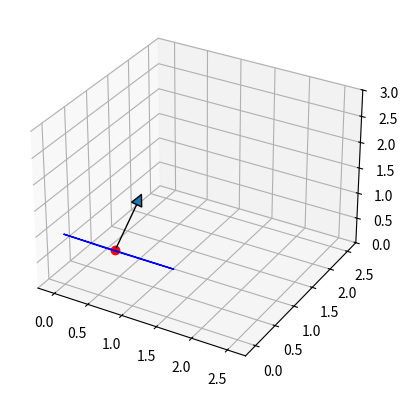

Reproduce this figure in Python.
import numpy as np
from matplotlib import pyplot as plt
from matplotlib.patches import FancyArrowPatch
from mpl_toolkits.mplot3d.proj3d import proj_transform
from mpl_toolkits.mplot3d import art3d, Axes3D


class Arrow3D(FancyArrowPatch):

    def __init__(self, x, y, z, dx, dy, dz, *args, **kwargs):
        super().__init__((0, 0), (0, 0), *args, **kwargs)
        self._xyz = (x, y, z)
        self._dxdydz = (dx, dy, dz)

    def draw(self, renderer):
        x1, y1, z1 = self._xyz
        dx, dy, dz = self._dxdydz
        x2, y2, z2 = (x1 + dx, y1 + dy, z1 + dz)

        xs, ys, zs = proj_transform((x1, x2), (y1, y2), (z1, z2), self.axes.M)
        self.set_positions((xs[0], ys[0]), (xs[1], ys[1]))
        super().draw(renderer)

    def do_3d_projection(self, renderer=None):
        x1, y1, z1 = self._xyz
        dx, dy, dz = self._dxdydz
        x2, y2, z2 = (x1 + dx, y1 + dy, z1 + dz)

        xs, ys, zs = proj_transform((x1, x2), (y1, y2), (z1, z2), self.axes.M)
        self.set_positions((xs[0], ys[0]), (xs[1], ys[1]))

        return np.min(zs)


def _arrow3D(ax, x, y, z, dx, dy, dz, *args, **kwargs):
    '''Add an 3d arrow to an `Axes3D` instance.'''

    arrow = Arrow3D(x, y, z, dx, dy, dz, *args, **kwargs)
    ax.add_artist(arrow)


setattr(Axes3D, 'arrow3D', _arrow3D)


def set_equal_axis(ax, x_lims, y_lims, z_lims):
    """Helper function to set equal axis

    Args:
        ax (Axes3DSubplot): matplotlib 3D axis, created by
        `ax = fig.add_subplot(projection='3d')`
        x_lims (np.array): array containing min and max value of x
        y_lims (np.array): array containing min and max value of y
        z_lims (np.array): array containing min and max value of z
    """
    x_lims = np.asarray(x_lims)
    y_lims = np.asarray(y_lims)
    z_lims = np.asarray(z_lims)
    # compute max required range
    max_range = np.array([x_lims.max() - x_lims.min(),
                          y_lims.max() - y_lims.min(),
                          z_lims.max() - z_lims.min()]).max() / 2.0
    # compute mid-point along each axis
    mid_x = (x_lims.max() + x_lims.min()) * 0.5
    mid_y = (y_lims.max() + y_lims.min()) * 0.5
    mid_z = (z_lims.max() + z_lims.min()) * 0.5

    # set limits to axis
    ax.set_xlim(mid_x - max_range, mid_x + max_range)
    ax.set_ylim(mid_y - max_range, mid_y + max_range)
    ax.set_zlim(mid_z - max_range, mid_z + max_range)


def plot_triangle(p1, p2, p3, ax):
    ax.add_collection3d(art3d.Poly3DCollection([[p1, p2, p3]], color='b'))


def plot_3d_vector_arrow(ax, p1, p2):
    ax.arrow3D(p1[0], p1[1], p1[2],
               p2[0]-p1[0], p2[1]-p1[1], p2[2]-p1[2],
               mutation_scale=20,
               arrowstyle="-|>",
               )


def calc_normal_vector(p1, p2, p3):
    """Calculate normal vector of triangle

    Args:
        p1 (np.array): 3D point
        p2 (np.array): 3D point
        p3 (np.array): 3D point

    Returns:
        np.array: normal vector
    """
    # calculate two vectors of triangle
    v1 = p2 - p1
    v2 = p3 - p1

    # calculate normal vector
    normal_vector = np.cross(v1, v2)

    # normalize vector
    normal_vector = normal_vector / np.linalg.norm(normal_vector)

    return normal_vector


def main():
    p1 = np.array([0.0, 0.0, 1.0])
    p2 = np.array([1.0, 1.0, 0.0])
    p3 = np.array([0.0, 1.0, 0.0])

    fig = plt.figure()
    ax = fig.add_subplot(projection='3d')

    set_equal_axis(ax, [0.0, 2.5], [0.0, 2.5], [0.0, 3.0])

    plot_triangle(p1, p2, p3, ax)
    center = np.mean([p1, p2, p3], axis=0)
    ax.plot(center[0], center[1], center[2], "ro")

    normal_vector = calc_normal_vector(p1, p2, p3)
    print(f"{center=}")
    print(f"{normal_vector=}")
    plot_3d_vector_arrow(ax, center, center + normal_vector)

    plt.show()


if __name__ == '__main__':
    main()
